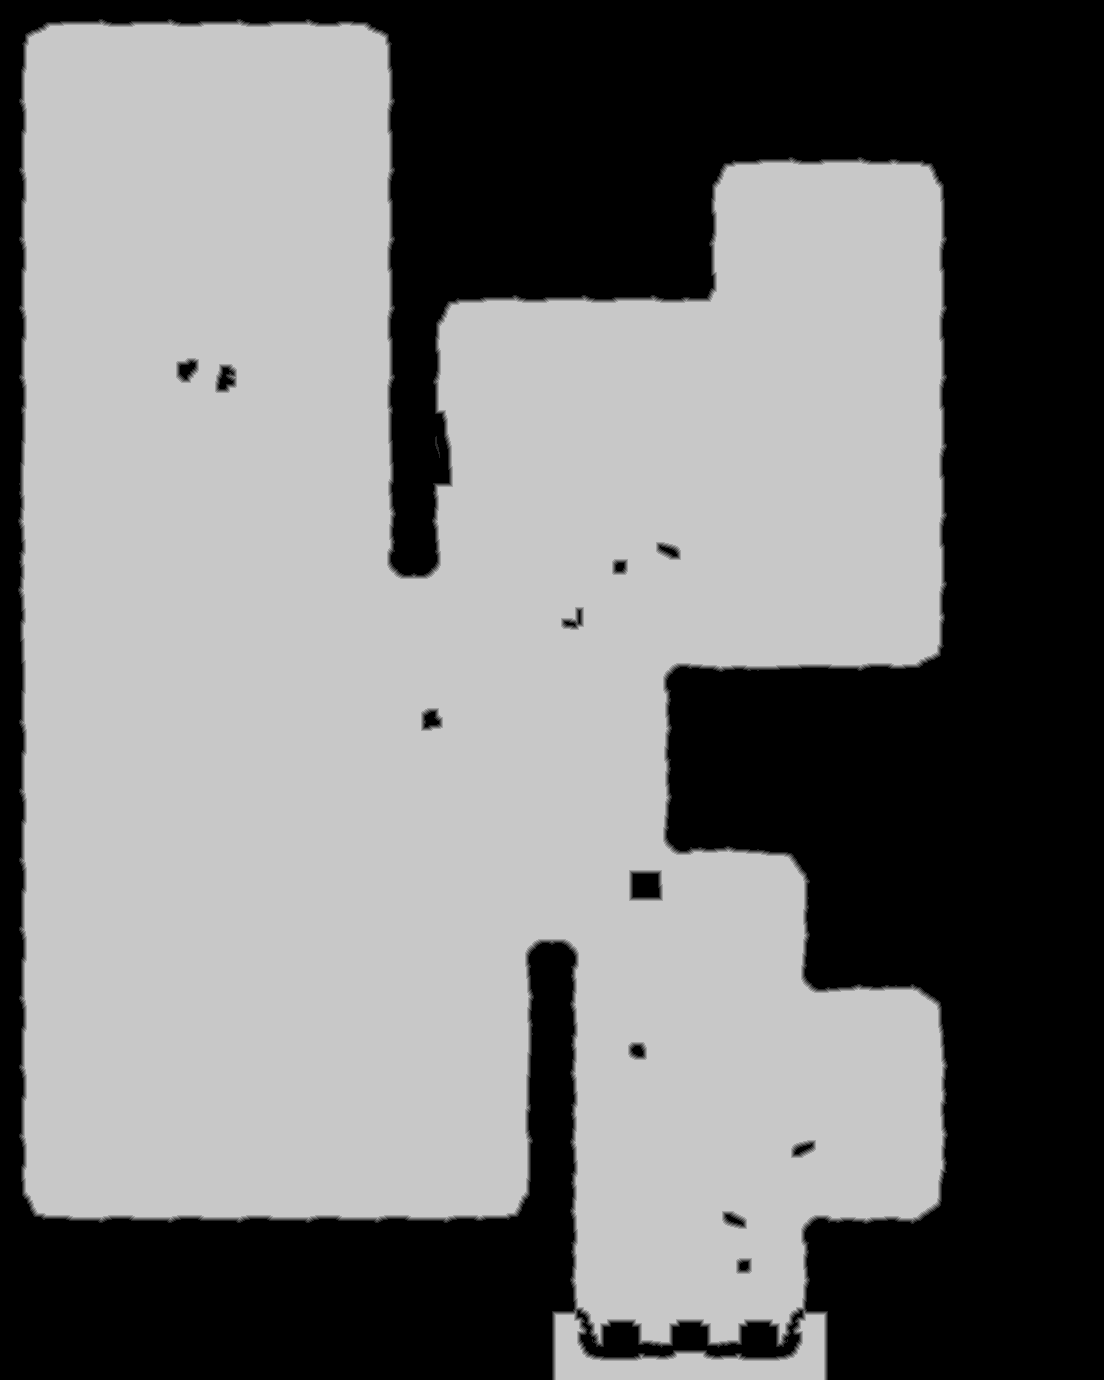

Values plotted in this chart, from the file beside it:
truth	truth_45e7b696448.tsv
layer	ranged
source	walk_0
read	2026-11-18 22:28:22
width	1104
height	1380
stride	552
base	0x45deb840000
origin	0x7900010
score	0.9994
iou_melee	0.3494
iou_ranged	0.9994
nibble	0	596864
nibble	1	8643
nibble	2	8593
nibble	3	8460
nibble	4	8453
nibble	5	892507
